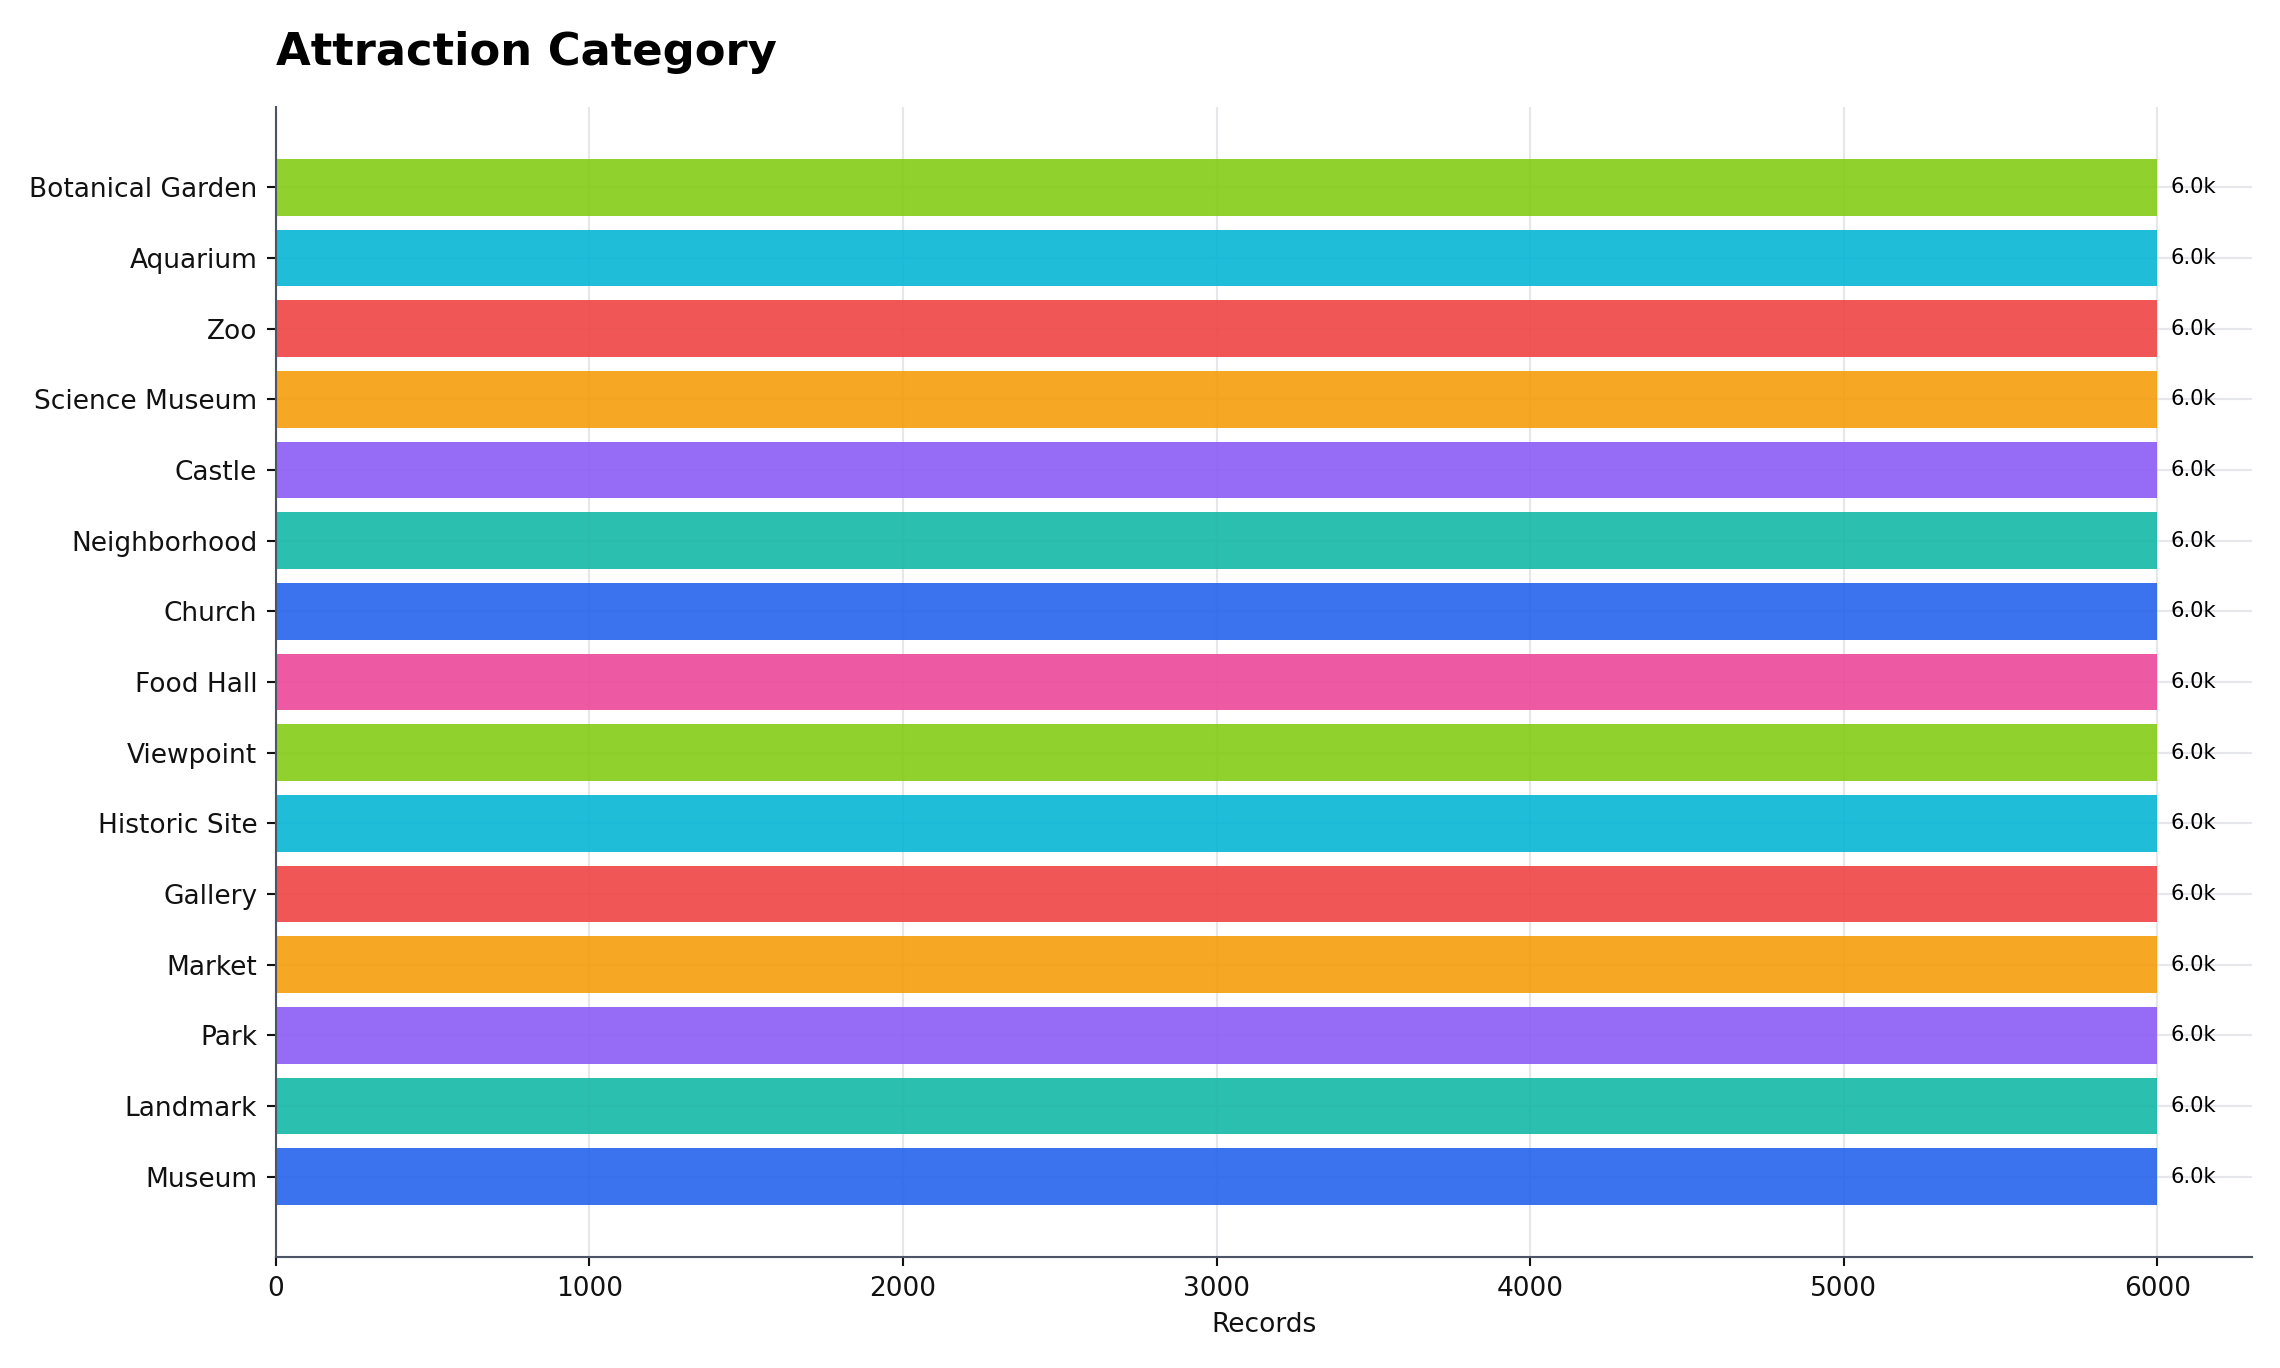

The data file committed next to this chart (first rows):
category, count
museum, 6000
landmark, 6000
park, 6000
market, 6000
gallery, 6000
historic_site, 6000
viewpoint, 6000
food_hall, 6000
church, 6000
neighborhood, 6000
castle, 6000
science_museum, 6000
zoo, 6000
aquarium, 6000
botanical_garden, 6000
